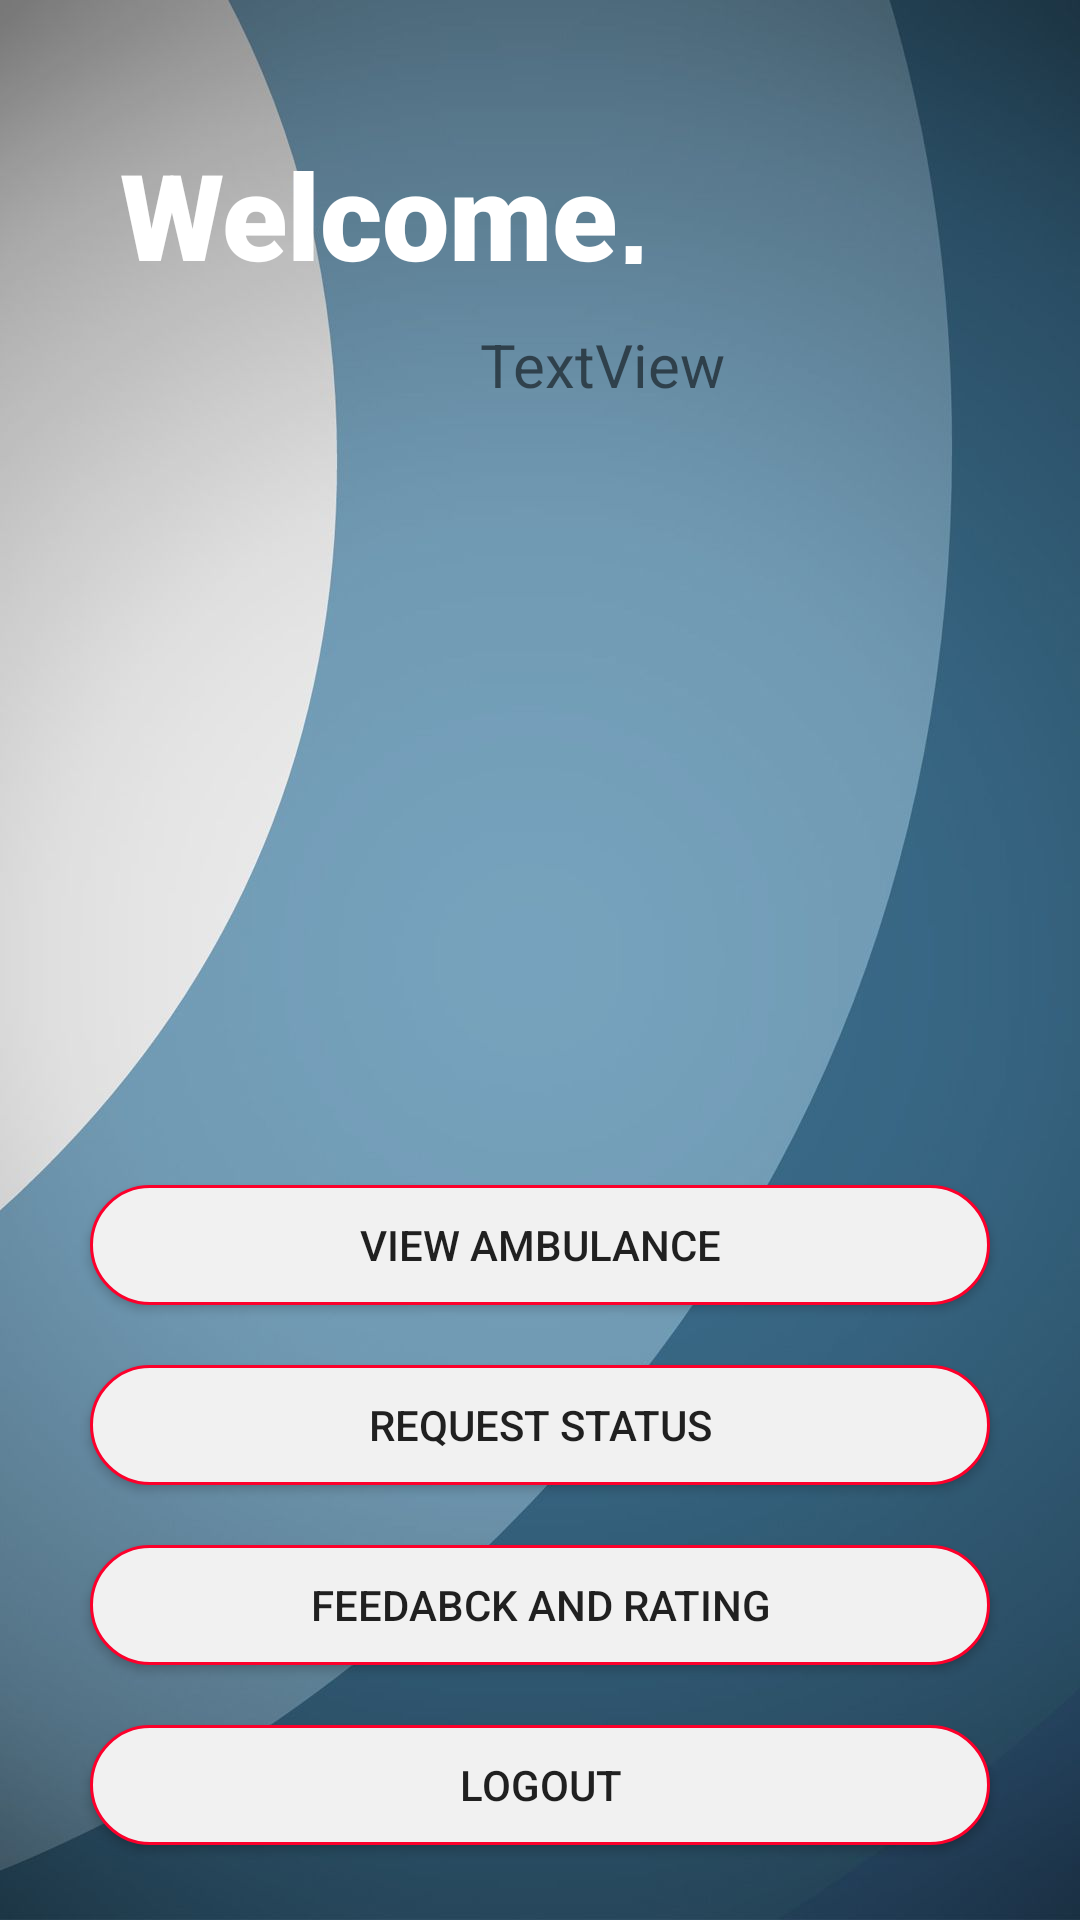

Here is an Android app screen rendered from its layout file. Give the layout XML and the strings, colors and styles it references.
<!-- AndroidManifest.xml: application theme Theme.Jeevahini -->
<!-- res/layout/activity_user_home.xml -->
<?xml version="1.0" encoding="utf-8"?>
<LinearLayout xmlns:android="http://schemas.android.com/apk/res/android"
    xmlns:app="http://schemas.android.com/apk/res-auto"
    xmlns:tools="http://schemas.android.com/tools"
    android:layout_width="match_parent"
    android:layout_height="match_parent"
    android:orientation="vertical"
    tools:context=".user_home"
    android:gravity="center"
    android:background="@drawable/img">
    <TableRow
        android:layout_width="match_parent"
        android:layout_height="wrap_content" >

        <TextView
            android:id="@+id/textView49"
            android:layout_width="wrap_content"
            android:layout_height="wrap_content"
            android:layout_gravity="center"
            android:layout_marginTop="20dp"
            android:layout_marginLeft="40dp"
            android:textColor="#ffffff"
            android:textStyle="bold"
            android:fontFamily="sans-serif-black"
            android:textSize="40dp"
            android:text="Welcome," />
    </TableRow>

    <TableRow
        android:layout_width="match_parent"
        android:layout_height="wrap_content" >

        <TextView
            android:id="@+id/textView50"
            android:layout_width="wrap_content"
            android:layout_height="wrap_content"
            android:layout_marginLeft="160dp"
            android:layout_marginTop="20dp"
            android:textSize="20dp"
            android:text="TextView" />
    </TableRow>

    <TableRow
        android:layout_width="match_parent"
        android:layout_height="60dp"
        android:gravity="center"
        android:layout_marginTop="250dp">

        <Button
            android:id="@+id/button14"
            android:layout_width="300dp"
            android:layout_height="40dp"
            android:background="@drawable/user_button"
            android:text="View Ambulance" />
    </TableRow>

    <TableRow
        android:layout_width="match_parent"
        android:layout_height="60dp"
        android:gravity="center">

        <Button
            android:id="@+id/button15"
            android:layout_width="300dp"
            android:layout_height="40dp"
            android:background="@drawable/user_button"
            android:text="Request Status" />
    </TableRow>
    

    <TableRow
        android:layout_width="match_parent"
        android:layout_height="60dp"
        android:gravity="center">

        <Button
            android:id="@+id/button17"
            android:layout_width="300dp"
            android:layout_height="40dp"
            android:background="@drawable/user_button"
            android:text="Feedabck And Rating" />
    </TableRow>

    <TableRow
        android:layout_width="match_parent"
        android:layout_height="60dp"
        android:gravity="center">

        <Button
            android:id="@+id/button18"
            android:layout_width="300dp"
            android:layout_height="40dp"
            android:background="@drawable/user_button"
            android:text="Logout" />
    </TableRow>
</LinearLayout>
<!-- resources referenced by this layout -->
<resources>
  <!-- drawable img: png bitmap (drawable, 313024 bytes) -->
  <!-- drawable user_button (drawable) -->
  <?xml version="1.0" encoding="utf-8"?>
  <selector xmlns:android="http://schemas.android.com/apk/res/android">
      <item>
          <shape android:shape="rectangle" >
              <corners android:radius="95dp"/>
              <stroke android:color="#fc002b" android:width="1dp" />
              <solid android:color="#f1f1f1"/>
  
          </shape>
      </item>
  
  </selector>
  <style name="Theme.Jeevahini" parent="Theme.AppCompat.DayNight.NoActionBar">
          
          <item name="colorPrimary">@color/purple_500</item>
          <item name="colorPrimaryVariant">@color/purple_700</item>
          <item name="colorOnPrimary">@color/white</item>
          
          <item name="colorSecondary">@color/teal_200</item>
          <item name="colorSecondaryVariant">@color/teal_700</item>
          <item name="colorOnSecondary">@color/black</item>
          
        
          
      </style>
  <!-- not gathered from this repository: default colours our renderer supplied (Android Studio template values) -->
  <color name="purple_500">#FF6200EE</color>
  <color name="purple_700">#FF3700B3</color>
  <color name="teal_200">#FF03DAC5</color>
  <color name="teal_700">#FF018786</color>
  <color name="black">#FF000000</color>
  <color name="white">#FFFFFFFF</color>
</resources>
